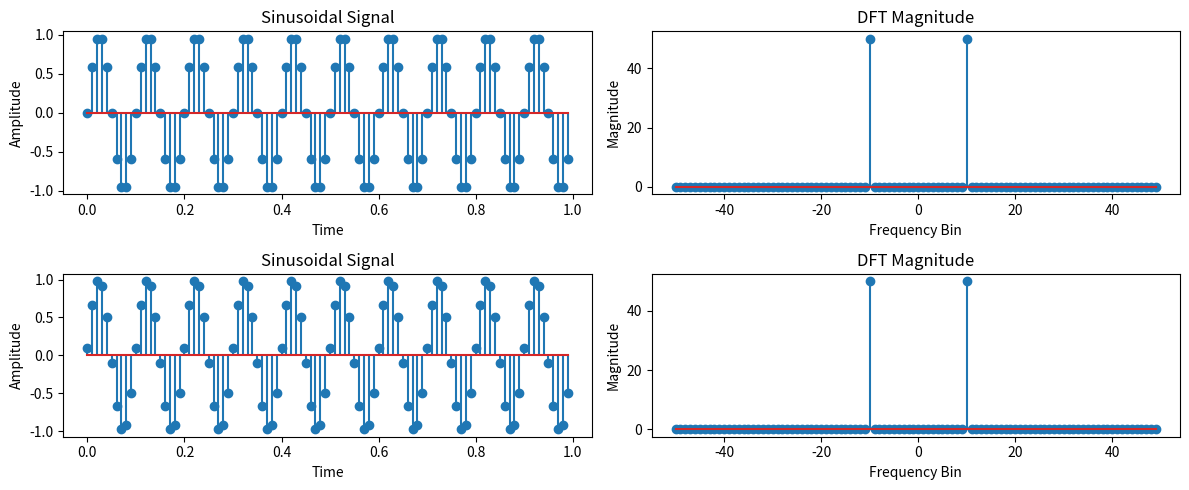

Write the Python code that produced this figure.
import numpy as np
import matplotlib.pyplot as plt

def sinusoidal(f_m, f_s, t_i, t_f, amp, alpha):
    x = np.arange(t_i, t_f, f_m)
    y = amp * np.sin(2 * np.pi * f_s * x + alpha)
    return x, y

def main():
    f_s = 10;
    t0 = 0;
    tf = 1;
    f_m = 100;
    p_m = 1/f_m;
    
    # Generate a sinusoidal signal
    x, y1 = sinusoidal(p_m, f_s, t0, tf, 1, 0)

    # Generate a shifted sinusoidal signal
    x, y2 = sinusoidal(p_m, f_s, t0, tf, 1, p_m*10)
    
    Y1 = dft(y1)
    Y2 = dft(y2)
    
    freqs = np.fft.fftfreq(len(x), d=1/f_m)  # frequency bins (can include negative freqs)

    # Plot the original signal
    plt.figure(figsize=(12, 5))
    plt.subplot(2, 2, 1)
    plt.stem(x, y1)
    plt.title('Sinusoidal Signal')
    plt.xlabel('Time')
    plt.ylabel('Amplitude')
    

    # Plot the magnitude of the DFT of Y1
    plt.subplot(2, 2, 2)
    plt.stem(freqs, np.abs(Y1))
    plt.title('DFT Magnitude')
    plt.xlabel('Frequency Bin')
    plt.ylabel('Magnitude')
    
    # Plot the shifted signal
    plt.subplot(2, 2, 3)
    plt.stem(x, y2)
    plt.title('Sinusoidal Signal')
    plt.xlabel('Time')
    plt.ylabel('Amplitude')
    
    # Plot the magnitude of the DFT of Y2
    plt.subplot(2, 2, 4)
    plt.stem(freqs, np.abs(Y2))
    plt.title('DFT Magnitude')
    plt.xlabel('Frequency Bin')
    plt.ylabel('Magnitude')
    plt.tight_layout()
    plt.show()
    
def dft(signal):
    N = len(signal)
    X = np.zeros(N, dtype=complex)
    for k in range(N):
        for n in range(N):
            X[k] += signal[n] * np.exp(-2j * np.pi * k * n / N)
    return X

main()